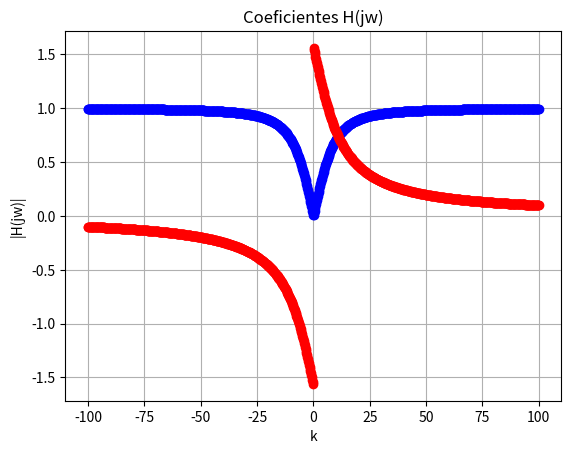

Source code (Python):
import cmath as cm

import numpy as np
from matplotlib import pyplot as plt

# Definir parâmetros
T = 7
t = np.linspace(-100, 100, 1000)  # Vetor de tempo

def H_jw(omega):
    R = 100 * 10**3
    C = 1 * 10**-6
    omega_c = 1 / (R * C)
    

    return 1 / (1 - 1j * (omega_c / omega))

H_jw_values = [np.abs(H_jw(omega)) for omega in t]
H_jw_angle_values = [np.angle(H_jw(omega)) for omega in t]

# Plotar os coeficientes
plt.stem(t, H_jw_values, linefmt='none', markerfmt='bo', basefmt='none')
plt.stem(t, H_jw_angle_values, linefmt='none', markerfmt='ro', basefmt='none')
plt.xlabel('k')
plt.ylabel('|H(jw)|')
plt.title('Coeficientes H(jw)')
plt.grid(True)
plt.show()
